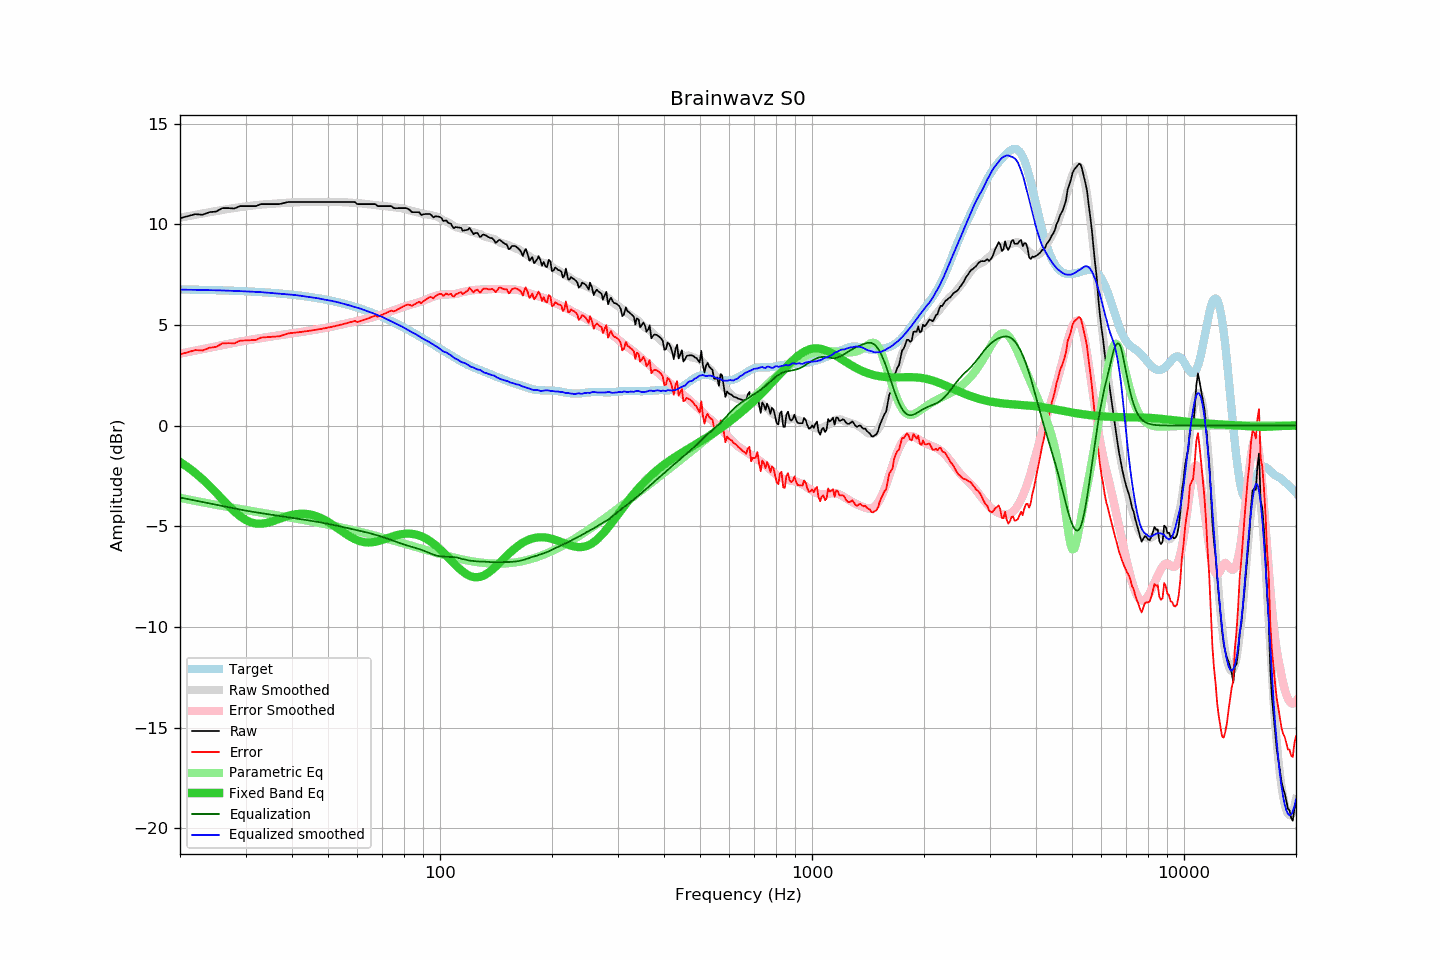

The data file committed next to this chart (first rows):
frequency, raw, error, smoothed, error_smoothed, equalization, parametric_eq, equalized_raw, equalized_smoothed, target
20, 10.30, 3.54, 10.33, 3.57, -3.57, -1.81, 6.73, 6.75, 6.76
21, 10.40, 3.64, 10.40, 3.65, -3.65, -2.07, 6.75, 6.75, 6.76
22, 10.50, 3.75, 10.47, 3.73, -3.73, -2.36, 6.77, 6.74, 6.75
23, 10.47, 3.73, 10.54, 3.80, -3.80, -2.67, 6.67, 6.74, 6.74
24, 10.60, 3.87, 10.60, 3.87, -3.87, -2.99, 6.73, 6.73, 6.74
25, 10.63, 3.91, 10.66, 3.94, -3.94, -3.33, 6.70, 6.72, 6.73
26, 10.80, 4.09, 10.71, 4.00, -4.00, -3.66, 6.80, 6.71, 6.72
27, 10.80, 4.10, 10.76, 4.06, -4.06, -3.98, 6.74, 6.70, 6.71
28, 10.78, 4.09, 10.81, 4.12, -4.12, -4.26, 6.67, 6.69, 6.70
29, 10.90, 4.22, 10.85, 4.17, -4.17, -4.50, 6.73, 6.68, 6.68
30, 10.90, 4.23, 10.89, 4.22, -4.22, -4.68, 6.68, 6.67, 6.67
31, 10.90, 4.24, 10.92, 4.27, -4.27, -4.80, 6.64, 6.65, 6.66
32, 10.90, 4.26, 10.95, 4.31, -4.31, -4.87, 6.60, 6.64, 6.65
33, 11.00, 4.37, 10.98, 4.35, -4.35, -4.87, 6.66, 6.63, 6.63
34, 11.00, 4.39, 10.99, 4.38, -4.38, -4.84, 6.62, 6.61, 6.62
35, 11.00, 4.40, 11.01, 4.42, -4.42, -4.78, 6.58, 6.59, 6.60
36, 11.00, 4.42, 11.02, 4.45, -4.45, -4.71, 6.55, 6.57, 6.58
37, 11.00, 4.44, 11.04, 4.48, -4.48, -4.63, 6.52, 6.56, 6.56
38, 11.05, 4.51, 11.06, 4.52, -4.52, -4.55, 6.53, 6.54, 6.54
39, 11.10, 4.58, 11.07, 4.55, -4.55, -4.49, 6.55, 6.52, 6.52
40, 11.10, 4.60, 11.08, 4.58, -4.58, -4.44, 6.52, 6.50, 6.50
41, 11.10, 4.62, 11.09, 4.61, -4.61, -4.40, 6.49, 6.48, 6.48
42, 11.10, 4.64, 11.10, 4.64, -4.64, -4.38, 6.46, 6.46, 6.46
43, 11.10, 4.67, 11.10, 4.67, -4.67, -4.38, 6.43, 6.43, 6.43
44, 11.10, 4.69, 11.10, 4.70, -4.70, -4.39, 6.40, 6.41, 6.41
45, 11.10, 4.72, 11.11, 4.73, -4.73, -4.42, 6.37, 6.38, 6.38
46, 11.10, 4.75, 11.11, 4.76, -4.76, -4.47, 6.35, 6.35, 6.35
47, 11.10, 4.78, 11.11, 4.79, -4.79, -4.53, 6.32, 6.32, 6.33
48, 11.10, 4.81, 11.10, 4.82, -4.82, -4.61, 6.29, 6.29, 6.30
49, 11.10, 4.84, 11.10, 4.85, -4.85, -4.69, 6.26, 6.26, 6.27
50, 11.10, 4.87, 11.11, 4.88, -4.88, -4.78, 6.22, 6.23, 6.23
51, 11.10, 4.90, 11.11, 4.91, -4.91, -4.88, 6.19, 6.20, 6.20
52, 11.10, 4.93, 11.11, 4.94, -4.94, -4.98, 6.16, 6.17, 6.17
53, 11.10, 4.97, 11.11, 4.98, -4.98, -5.09, 6.13, 6.13, 6.13
54, 11.10, 5.01, 11.10, 5.01, -5.01, -5.20, 6.09, 6.09, 6.10
55, 11.10, 5.04, 11.10, 5.04, -5.04, -5.30, 6.06, 6.05, 6.06
56, 11.10, 5.08, 11.09, 5.07, -5.07, -5.40, 6.03, 6.01, 6.02
57, 11.10, 5.12, 11.08, 5.10, -5.10, -5.49, 6.00, 5.97, 5.98
58, 11.10, 5.16, 11.07, 5.14, -5.14, -5.57, 5.96, 5.94, 5.94
59, 11.10, 5.20, 11.07, 5.17, -5.17, -5.64, 5.93, 5.90, 5.90
60, 11.00, 5.14, 11.05, 5.20, -5.20, -5.70, 5.80, 5.86, 5.86
61, 11.00, 5.19, 11.04, 5.23, -5.23, -5.74, 5.77, 5.81, 5.82
62, 11.00, 5.23, 11.03, 5.26, -5.26, -5.77, 5.74, 5.77, 5.77
63, 11.00, 5.27, 11.01, 5.29, -5.29, -5.80, 5.71, 5.72, 5.73
64, 11.00, 5.32, 10.99, 5.32, -5.32, -5.80, 5.68, 5.67, 5.68
65, 11.00, 5.37, 10.98, 5.35, -5.35, -5.80, 5.65, 5.63, 5.63
66, 11.00, 5.41, 10.97, 5.39, -5.39, -5.79, 5.62, 5.58, 5.59
67, 11.00, 5.46, 10.96, 5.42, -5.42, -5.77, 5.58, 5.54, 5.54
68, 10.90, 5.41, 10.94, 5.46, -5.46, -5.74, 5.45, 5.49, 5.49
69, 10.90, 5.46, 10.93, 5.49, -5.49, -5.71, 5.41, 5.44, 5.44
70, 10.90, 5.51, 10.92, 5.53, -5.53, -5.67, 5.37, 5.39, 5.39
71, 10.90, 5.56, 10.90, 5.56, -5.56, -5.64, 5.34, 5.34, 5.34
72, 10.90, 5.61, 10.89, 5.60, -5.60, -5.60, 5.30, 5.28, 5.29
73, 10.90, 5.66, 10.87, 5.64, -5.64, -5.56, 5.26, 5.23, 5.24
74, 10.90, 5.71, 10.87, 5.68, -5.68, -5.52, 5.22, 5.18, 5.19
75, 10.81, 5.68, 10.85, 5.72, -5.72, -5.49, 5.09, 5.13, 5.13
76, 10.79, 5.71, 10.84, 5.76, -5.76, -5.46, 5.03, 5.08, 5.08
77, 10.80, 5.77, 10.82, 5.80, -5.80, -5.43, 5.00, 5.02, 5.03
78, 10.80, 5.83, 10.81, 5.84, -5.84, -5.41, 4.97, 4.97, 4.98
79, 10.80, 5.88, 10.79, 5.87, -5.87, -5.39, 4.93, 4.92, 4.92
... 553 more rows
